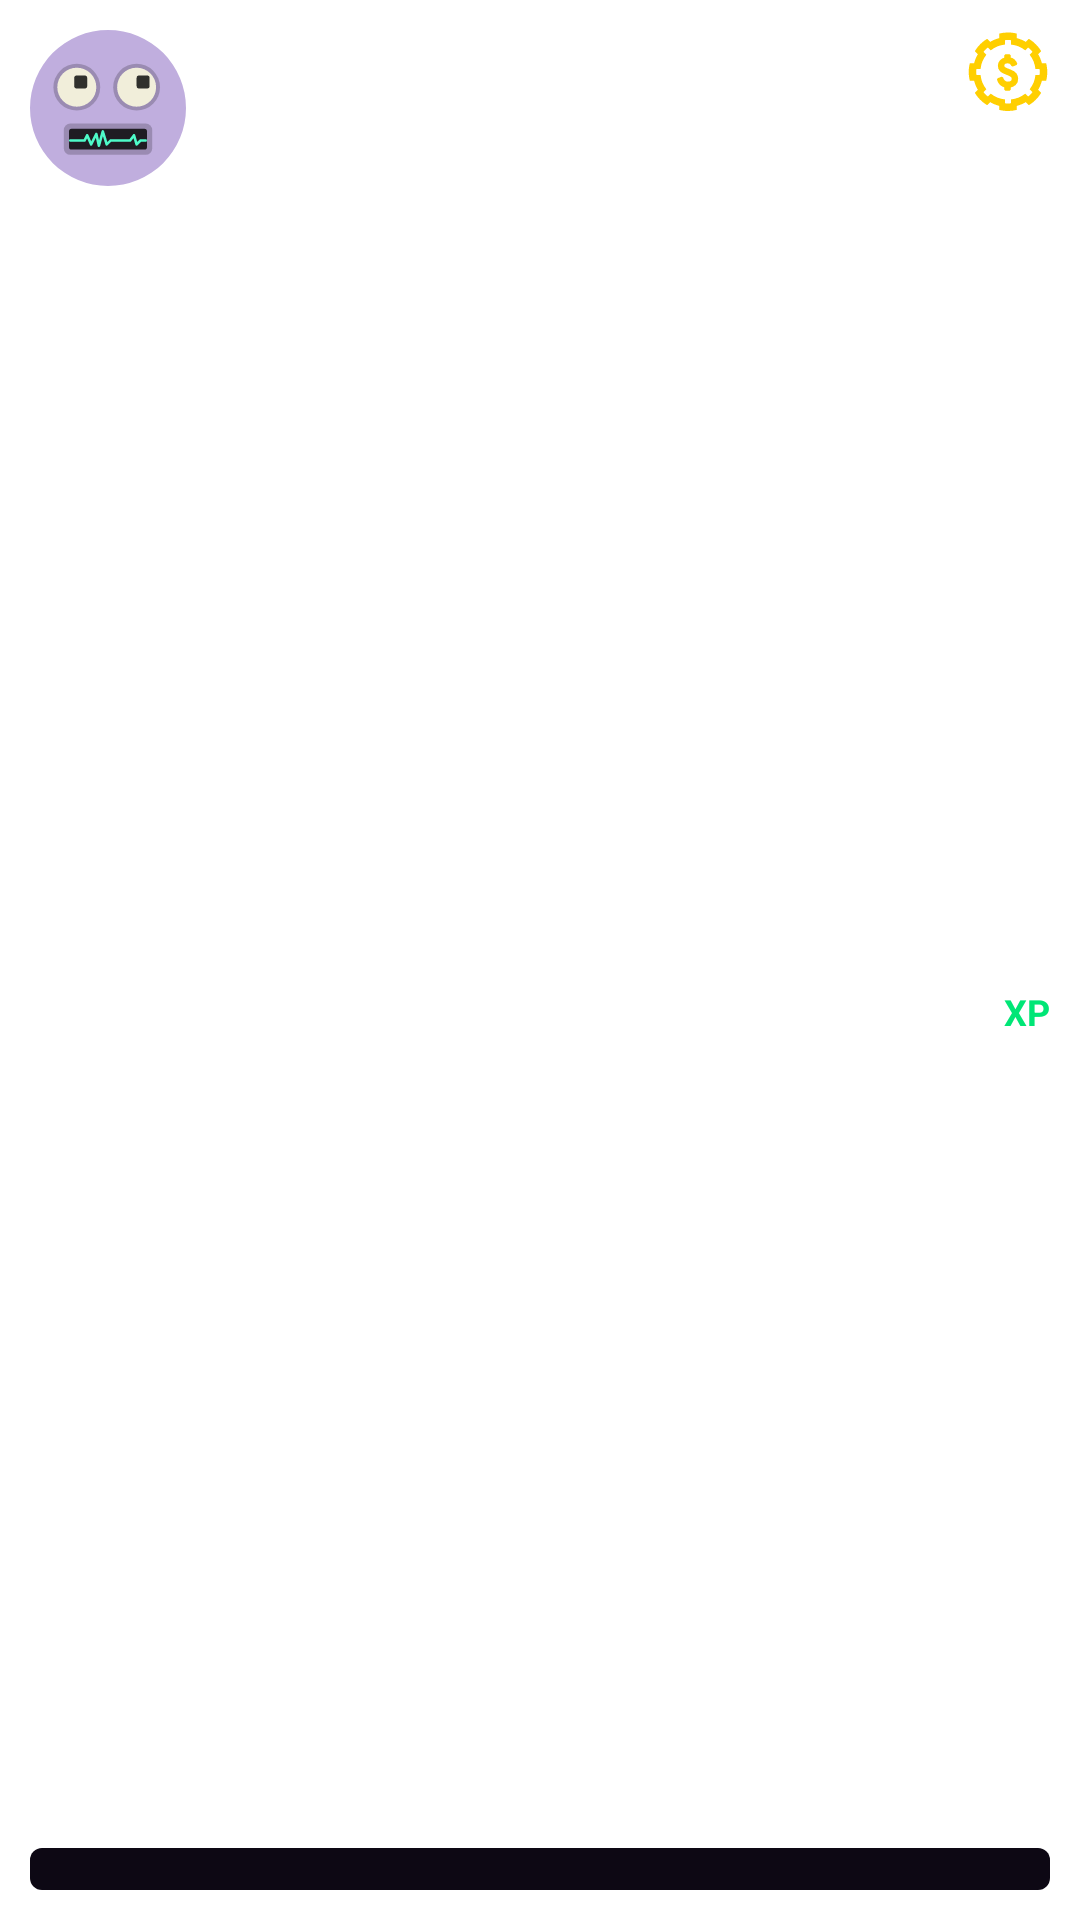

Produce the Android XML layout that renders to this screen, including the resource entries it uses.
<!-- AndroidManifest.xml: application theme Theme.LaserChessApp -->
<!-- res/layout/view_profile_card.xml -->
<?xml version="1.0" encoding="utf-8"?>
<androidx.constraintlayout.widget.ConstraintLayout
    xmlns:android="http://schemas.android.com/apk/res/android"
    xmlns:app="http://schemas.android.com/apk/res-auto"
    xmlns:tools="http://schemas.android.com/tools"
    android:layout_width="match_parent"
    android:layout_height="wrap_content"
    android:background="@drawable/bg_dark_panel_rounded"
    android:padding="10dp">

    <com.google.android.material.imageview.ShapeableImageView
        android:id="@+id/imgMyProfileAvatar"
        android:layout_width="52dp"
        android:layout_height="52dp"
        android:src="@drawable/bot1"
        android:scaleType="centerCrop"
        app:shapeAppearanceOverlay="@style/CircleImage"
        app:layout_constraintStart_toStartOf="parent"
        app:layout_constraintTop_toTopOf="parent" />

    <TextView
        android:id="@+id/txtMyProfileUsername"
        android:layout_width="wrap_content"
        android:layout_height="wrap_content"
        android:layout_marginStart="12dp"
        tools:text="User"
        android:textColor="@color/LCWhite"
        android:textSize="@dimen/text_medium"
        app:layout_constraintStart_toEndOf="@id/imgMyProfileAvatar"
        app:layout_constraintTop_toTopOf="@id/imgMyProfileAvatar"
        app:layout_constraintBottom_toBottomOf="@id/imgMyProfileAvatar" />

    <ImageView
        android:id="@+id/imCoin"
        android:layout_width="28dp"
        android:layout_height="28dp"
        android:src="@drawable/ic_coin"
        app:layout_constraintEnd_toEndOf="parent"
        app:layout_constraintTop_toTopOf="parent" />

    <TextView
        android:id="@+id/numCoins"
        android:layout_width="wrap_content"
        android:layout_height="wrap_content"
        android:layout_marginEnd="8dp"
        tools:text="1234"
        android:textColor="@color/LCWhite"
        android:textSize="@dimen/text_medium"
        app:layout_constraintEnd_toStartOf="@id/imCoin"
        app:layout_constraintTop_toTopOf="@id/imCoin"
        app:layout_constraintBottom_toBottomOf="@id/imCoin" />

    <TextView
        android:id="@+id/txtXP"
        android:layout_width="wrap_content"
        android:layout_height="wrap_content"
        android:text="XP"
        android:textColor="@color/LCGreen"
        android:layout_marginBottom="4dp"
        android:textSize="@dimen/text_medium_small"
        android:textStyle="bold"
        app:layout_constraintEnd_toEndOf="parent"
        app:layout_constraintBottom_toTopOf="@id/progressMyProfileXp"
        app:layout_constraintTop_toBottomOf="@id/imgMyProfileAvatar"/>

    <TextView
        android:id="@+id/txtMyProfileLevel"
        android:layout_width="0dp"
        android:layout_height="wrap_content"
        android:layout_marginBottom="4dp"
        android:layout_marginEnd="2dp"
        android:textColor="@color/LCWhite"
        android:textSize="@dimen/text_medium_small"
        android:textStyle="bold"
        android:maxLines="1"
        android:ellipsize="end"
        android:gravity="end"
        app:layout_constraintStart_toStartOf="parent"
        app:layout_constraintEnd_toStartOf="@id/txtXP"
        app:layout_constraintBottom_toTopOf="@id/progressMyProfileXp"
        app:layout_constraintTop_toBottomOf="@id/imgMyProfileAvatar"
        tools:text="LVL 24 - 170/300" />


    <ProgressBar
        android:id="@+id/progressMyProfileXp"
        style="?android:attr/progressBarStyleHorizontal"
        android:layout_width="0dp"
        android:layout_height="14dp"
        android:layout_marginTop="4dp"
        android:progressDrawable="@drawable/custom_level_progressbar"
        tools:progress="75"
        app:layout_constraintStart_toStartOf="parent"
        app:layout_constraintEnd_toEndOf="parent"
        app:layout_constraintBottom_toBottomOf="parent" />

</androidx.constraintlayout.widget.ConstraintLayout>
<!-- resources referenced by this layout -->
<resources>
  <color name="LCGreen">#00E676</color>
  <color name="LCWhite">#E1F5FE</color>
  <dimen name="text_medium">16sp</dimen>
  <dimen name="text_medium_small">12sp</dimen>
  <!-- drawable bot1: vector/xml drawable (drawable, 2010 chars, omitted) -->
  <!-- drawable custom_level_progressbar (drawable) -->
  <?xml version="1.0" encoding="utf-8"?>
  <layer-list xmlns:android="http://schemas.android.com/apk/res/android">
  
      <item android:id="@android:id/background">
          <shape>
              <solid android:color="@color/LCBG" />
              <corners android:radius="4dp" /> </shape>
      </item>
  
      <item android:id="@android:id/progress">
          <clip>
              <shape>
                  <solid android:color="@color/LCGreen" />
                  <corners android:radius="4dp" />
              </shape>
          </clip>
      </item>
  
  </layer-list>
  <!-- drawable ic_coin: vector/xml drawable (drawable, 5105 chars, omitted) -->
  <style name="CircleImage">
          <item name="cornerFamily">rounded</item>
          <item name="cornerSize">50%</item>
      </style>
  <style name="Theme.LaserChessApp" parent="Theme.MaterialComponents.DayNight.NoActionBar">
          
          <item name="colorPrimary">@color/purple_500</item>
          <item name="colorPrimaryVariant">@color/purple_700</item>
          <item name="colorOnPrimary">@color/LCWhite</item>
          
          <item name="colorSecondary">@color/teal_200</item>
          <item name="colorSecondaryVariant">@color/teal_700</item>
          <item name="colorOnSecondary">@color/black</item>
          
          <item name="android:statusBarColor">?attr/colorPrimaryVariant</item>
          
      </style>
  <color name="LCBG">#0D0814</color>
  <color name="purple_500">#FF6200EE</color>
  <color name="purple_700">#FF3700B3</color>
  <color name="teal_200">#FF03DAC5</color>
  <color name="teal_700">#FF018786</color>
  <color name="black">#FF000000</color>
</resources>
